Run: headless pygame with SDL's dummy video driver; simulated clock (each Clock.tick advances the game by its frame time, no real sleeping); random seed 0; keys injected as events and as key.get_pressed() state; no mouse input.
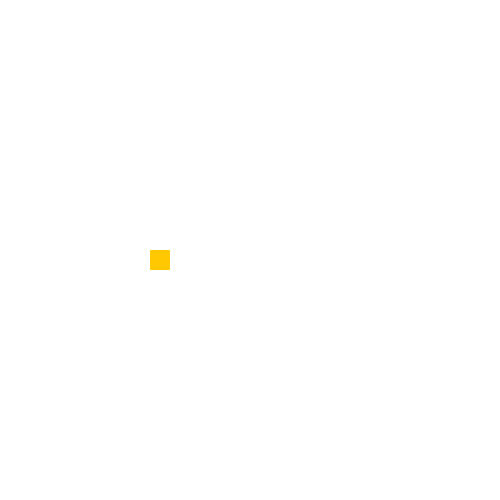
Frame 1 of 4 · flips 1–60 · no input
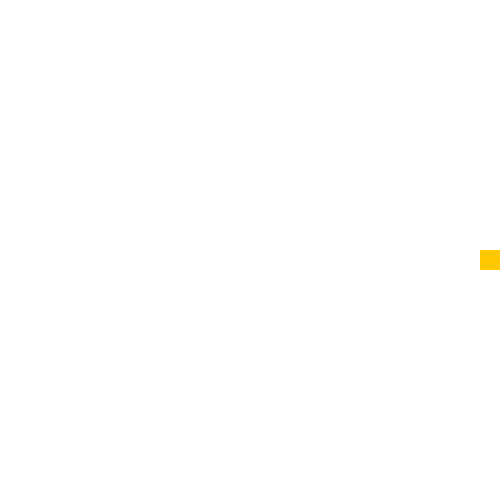
Frame 2 of 4 · flips 61–180 · tapped SPACE, RETURN · held RIGHT (→), D
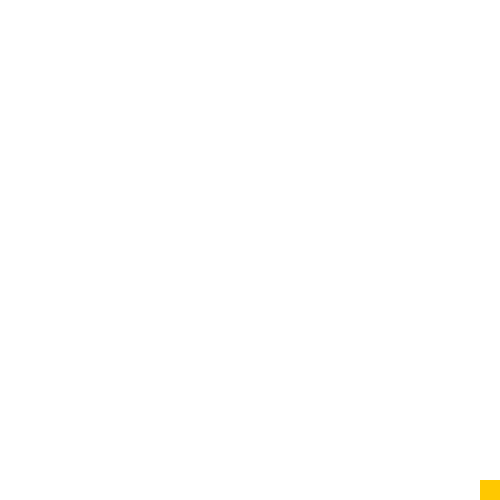
Frame 3 of 4 · flips 181–300 · held DOWN (↓), S
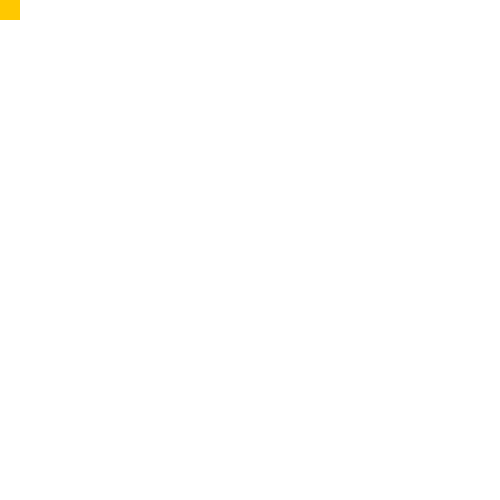
Frame 4 of 4 · flips 301–420 · held LEFT (←), A, UP (↑), W

The pygame program that drew these frames:

import pygame

#init
pygame.init()# fungsi pygame.init() ini seperti menyalakan mesin sebelum kamu mulai bermain atau membuat game.
#variable running game
isRun = True#Selama isRun bernilai True, game akan terus berjalan dalam loop, sehingga objek di layar akan tetap bisa digerakkan dan semua proses dalam loop akan berulang.
#Begitu kamu menekan tombol close di jendela game (yang terdeteksi sebagai event pygame.QUIT), program mengubah nilai isRun menjadi False, dan itu akan menyebabkan loop berhenti. Ketika loop berhenti, permainan berakhir, dan jendela game akan ditutup.

#membuat display surface object
window_panjang = 500
window_lebar = 500
window = pygame.display.set_mode((window_lebar,window_panjang))

#objek gamenya
#posisi
x=150
y=250
#ukuran
panjang = 20
lebar = 20

#kecepatan gerak
speed = 10

while isRun:
    pygame.time.delay(10)
    #user input, database input
    for event in pygame.event.get():
        if event.type == pygame.QUIT:#pertanyaan ; kenapa quitnya pake huruf kapital? dan jiika pake huruf kecil dia programnya gk bisa di close
            isRun  = False #jadi ini itu breaknya itu di for bukan diwhile
    #kita ambil semua keyboard press
    keys=pygame.key.get_pressed()#jadi ngambil semua yang di ketik atau diketikkan

    #ambil ke kiri
    if keys[pygame.K_LEFT] and x > 0:
        x -= speed
    if keys[pygame.K_RIGHT] and x < window_lebar-lebar:
        x += speed
    if keys[pygame.K_DOWN] and y < window_panjang-panjang:
        y += speed
    if keys[pygame.K_UP] and y > 0:
        y -= speed    

    #update asset
    window.fill((255,255,255))
    pygame.draw.rect(window,(255,200,0),(x,y,lebar,panjang))#kita gambar
    
    #render ke display (ini yang paling berat)
    pygame.display.update()#update display untung di render

pygame.quit()#Kalau kamu menekan tombol “tutup” di jendela game (seperti menutup mainanmu), permainan selesai dan kita menyimpan semua mainan dengan rapi (dengan kode pygame.quit()).
